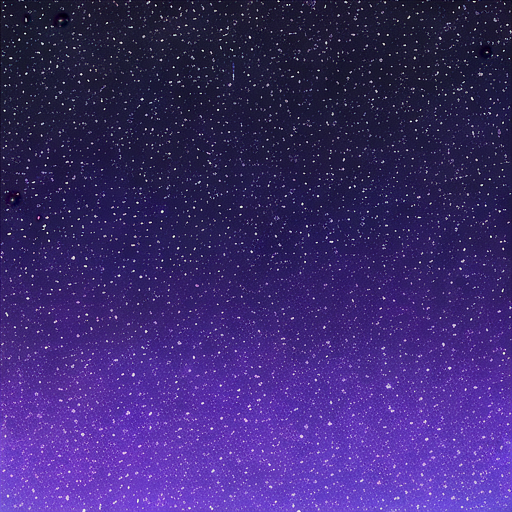
Generation parameters embedded in this image by AUTOMATIC1111 Stable Diffusion web UI or a fork of it (Forge, ...) (PNG 'parameters' text chunk):
space,  stars,  star clouds,  Repeat Pattern, colors: Cosmic Blue, Starry Purple, rgb(233, 8, 195)
Steps: 20, Sampler: DPM adaptive, Schedule type: Automatic, CFG scale: 7, Seed: 1141849794, Size: 512x512, Model hash: fef37763b8, Model: flux1-dev-bnb-nf4-v2, Version: v1.10.1